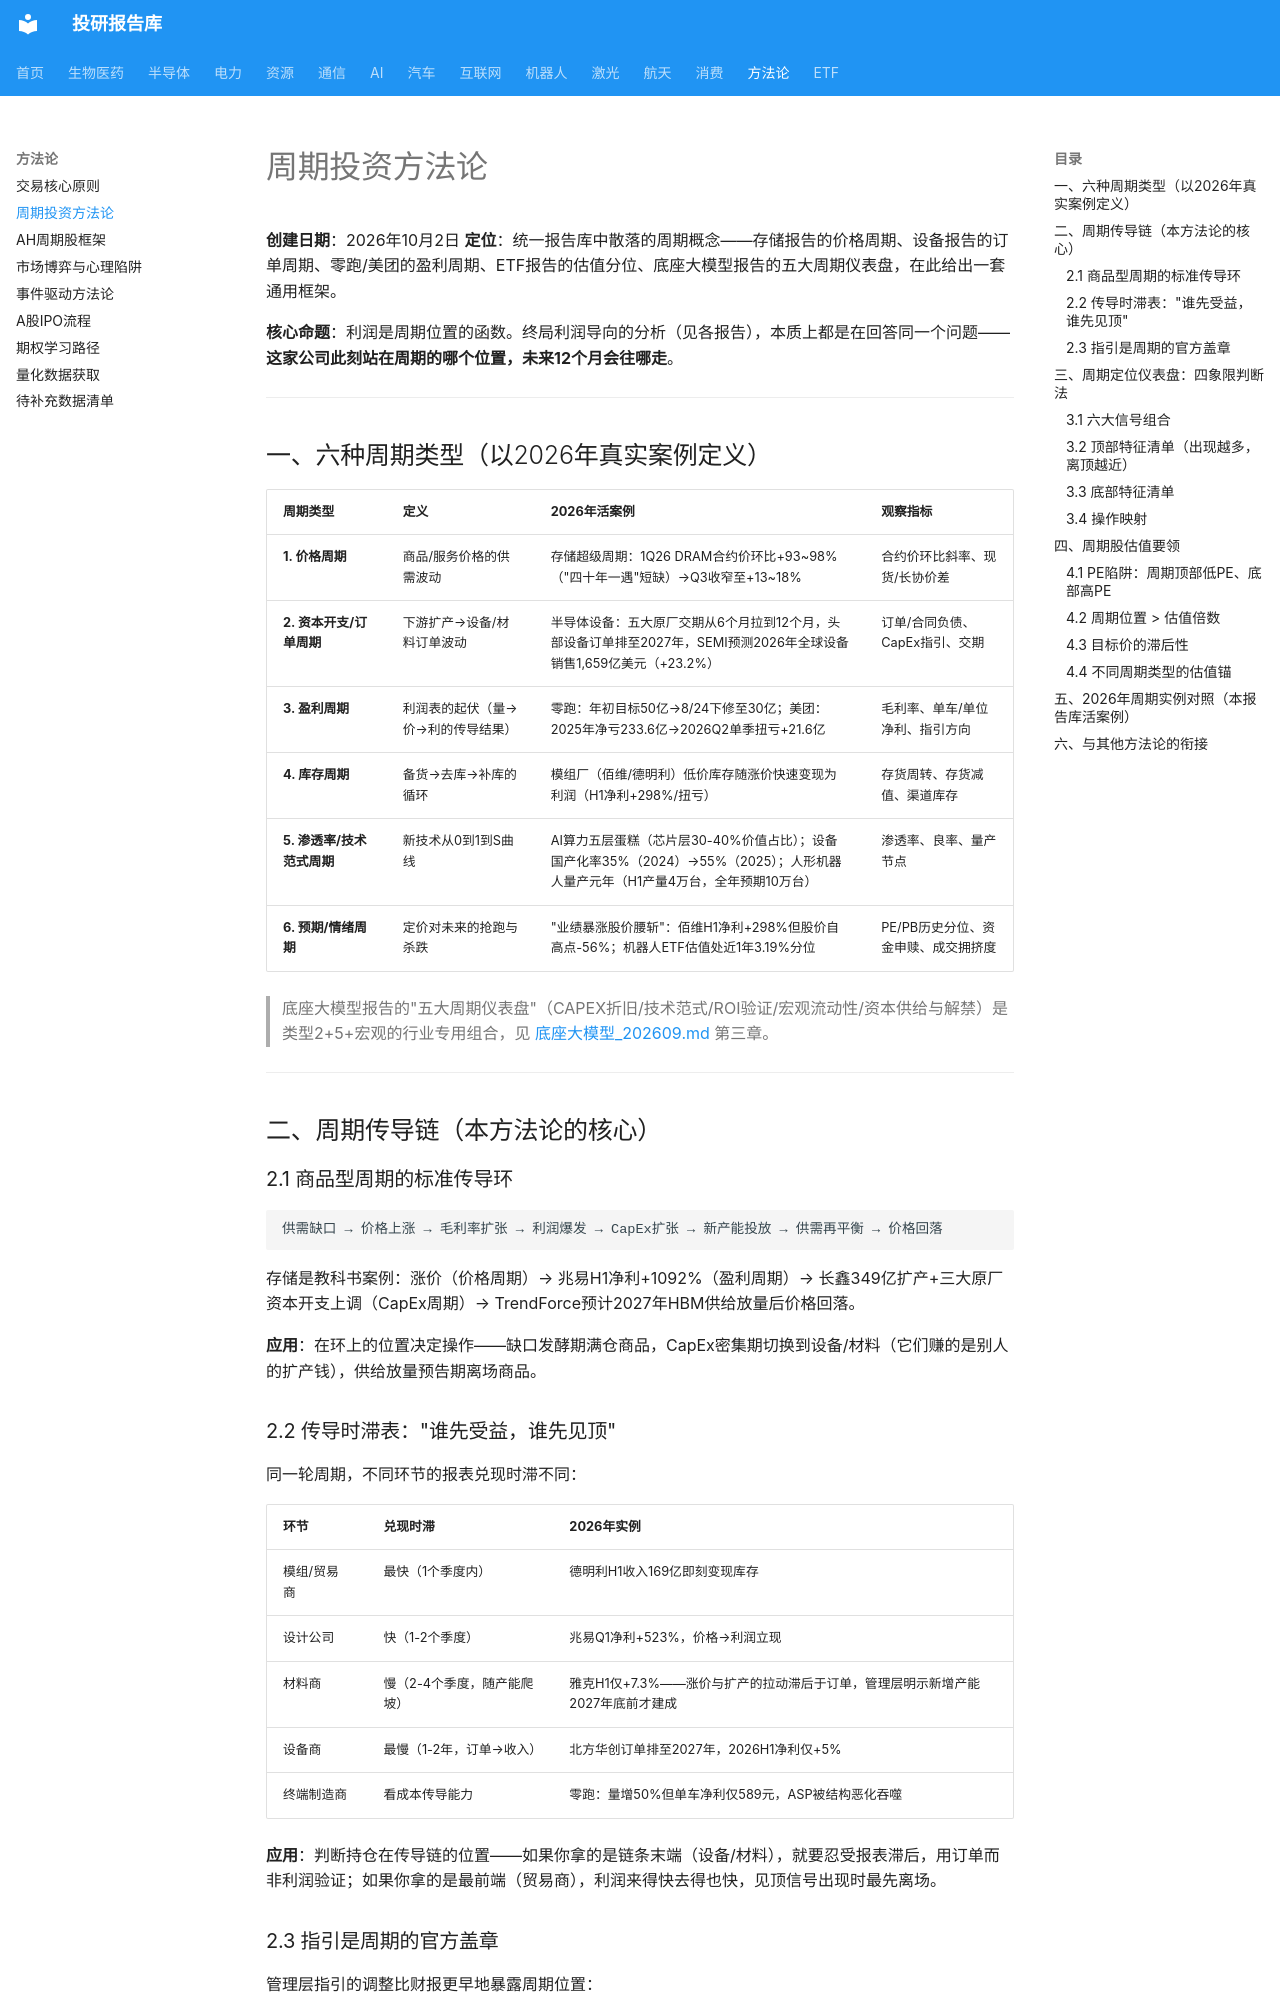

repository: zyxdtk/research · page: learning/周期投资方法论/index.html · generator: mkdocs

# 周期投资方法论

**创建日期**：2026年10月2日
**定位**：统一报告库中散落的周期概念——存储报告的价格周期、设备报告的订单周期、零跑/美团的盈利周期、ETF报告的估值分位、底座大模型报告的五大周期仪表盘，在此给出一套通用框架。

**核心命题**：利润是周期位置的函数。终局利润导向的分析（见各报告），本质上都是在回答同一个问题——**这家公司此刻站在周期的哪个位置，未来12个月会往哪走**。

---

## 一、六种周期类型（以2026年真实案例定义）

| 周期类型 | 定义 | 2026年活案例 | 观察指标 |
|---------|------|-------------|---------|
| **1. 价格周期** | 商品/服务价格的供需波动 | 存储超级周期：1Q26 DRAM合约价环比+93~98%（"四十年一遇"短缺）→Q3收窄至+13~18% | 合约价环比斜率、现货/长协价差 |
| **2. 资本开支/订单周期** | 下游扩产→设备/材料订单波动 | 半导体设备：五大原厂交期从6个月拉到12个月，头部设备订单排至2027年，SEMI预测2026年全球设备销售1,659亿美元（+23.2%） | 订单/合同负债、CapEx指引、交期 |
| **3. 盈利周期** | 利润表的起伏（量→价→利的传导结果） | 零跑：年初目标50亿→8/24下修至30亿；美团：2025年净亏233.6亿→2026Q2单季扭亏+21.6亿 | 毛利率、单车/单位净利、指引方向 |
| **4. 库存周期** | 备货→去库→补库的循环 | 模组厂（佰维/德明利）低价库存随涨价快速变现为利润（H1净利+298%/扭亏） | 存货周转、存货减值、渠道库存 |
| **5. 渗透率/技术范式周期** | 新技术从0到1到S曲线 | AI算力五层蛋糕（芯片层30-40%价值占比）；设备国产化率35%（2024）→55%（2025）；人形机器人量产元年（H1产量4万台，全年预期10万台） | 渗透率、良率、量产节点 |
| **6. 预期/情绪周期** | 定价对未来的抢跑与杀跌 | "业绩暴涨股价腰斩"：佰维H1净利+298%但股价自高点-56%；机器人ETF估值处近1年3.19%分位 | PE/PB历史分位、资金申赎、成交拥挤度 |

> 底座大模型报告的"五大周期仪表盘"（CAPEX折旧/技术范式/ROI验证/宏观流动性/资本供给与解禁）是类型2+5+宏观的行业专用组合，见 [底座大模型_202609.md](../sectors/ai/底座大模型_202609.md) 第三章。

---

## 二、周期传导链（本方法论的核心）

### 2.1 商品型周期的标准传导环

```
供需缺口 → 价格上涨 → 毛利率扩张 → 利润爆发 → CapEx扩张 → 新产能投放 → 供需再平衡 → 价格回落
```

存储是教科书案例：涨价（价格周期）→ 兆易H1净利+1092%（盈利周期）→ 长鑫349亿扩产+三大原厂资本开支上调（CapEx周期）→ TrendForce预计2027年HBM供给放量后价格回落。

**应用**：在环上的位置决定操作——缺口发酵期满仓商品，CapEx密集期切换到设备/材料（它们赚的是别人的扩产钱），供给放量预告期离场商品。
